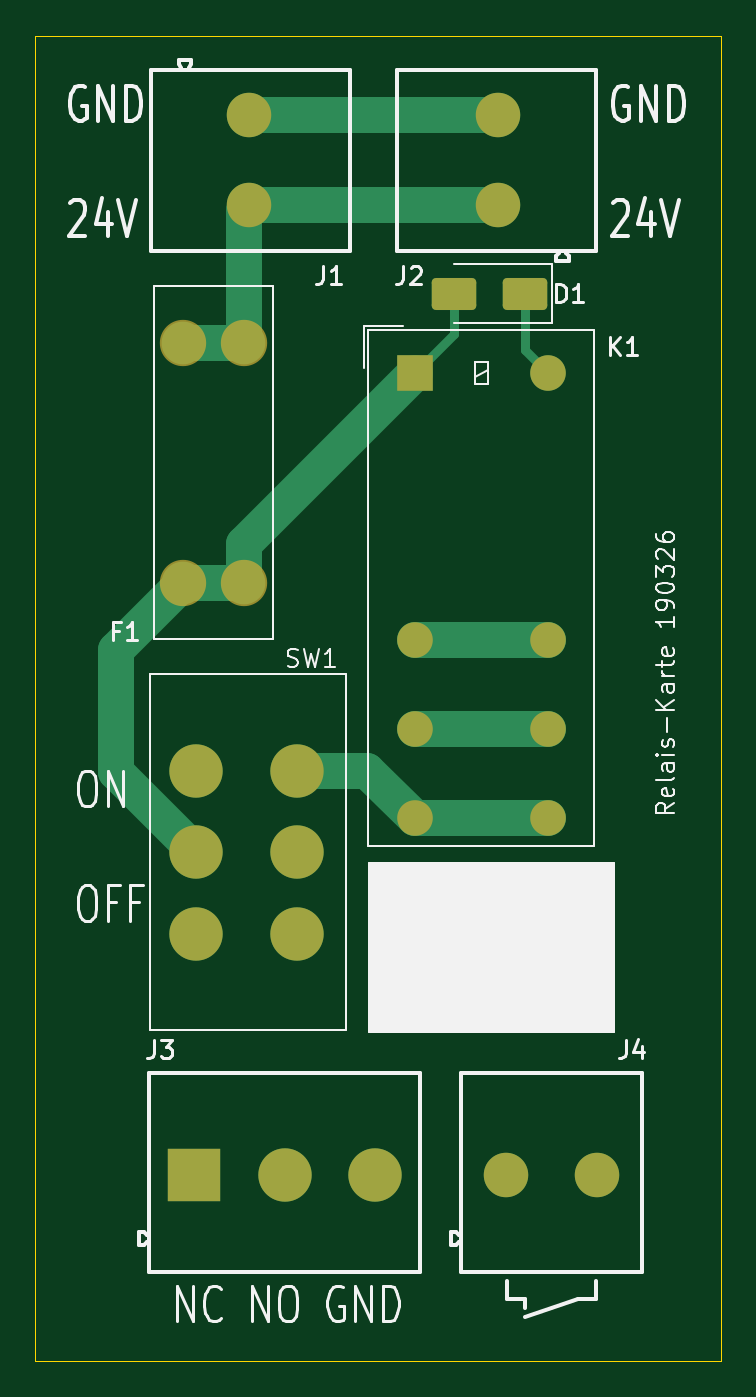
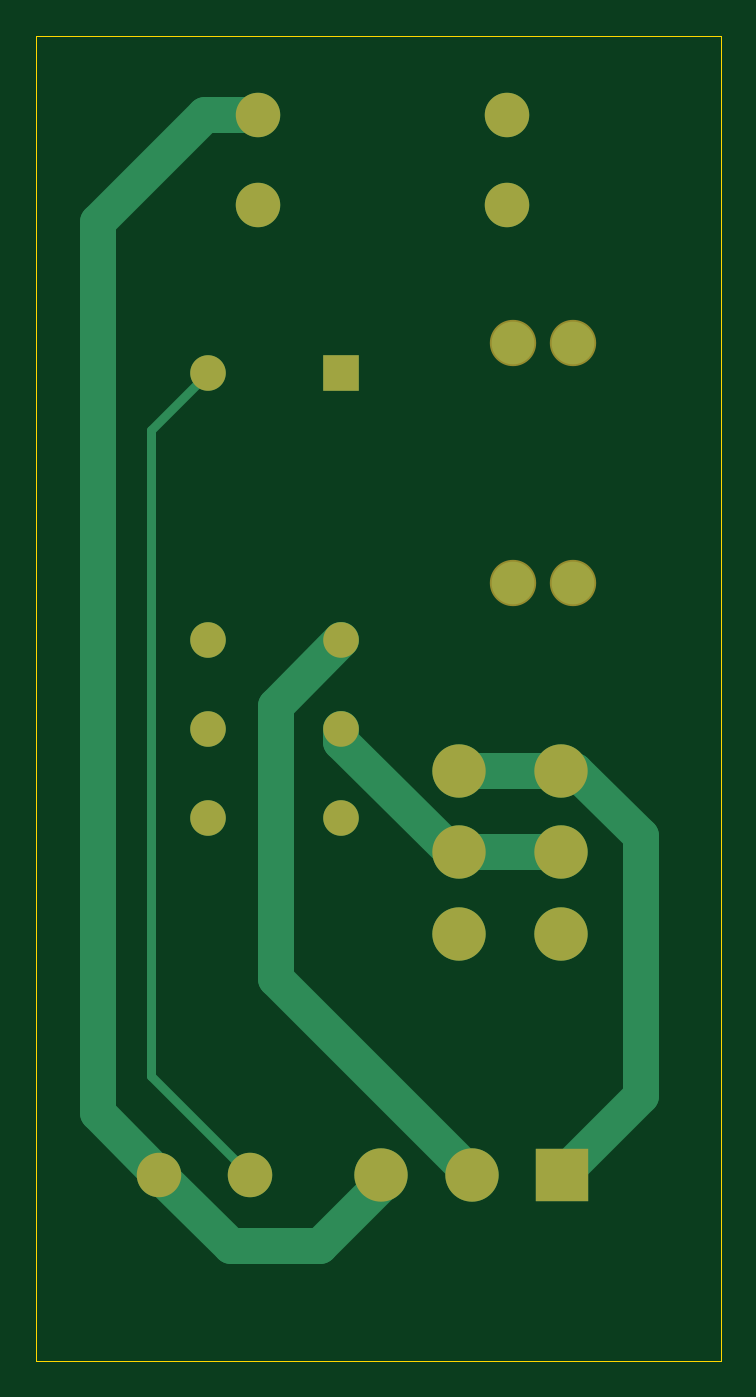
Circuit board: 9 layer files. Board 38.5 x 74.5 mm.
- bottom_copper: Relais-Karte-B_Cu.gbl (3785 bytes)
- bottom_mask: Relais-Karte-B_Mask.gbs (1477 bytes)
- paste: Relais-Karte-B_Paste.gbp (495 bytes)
- bottom_silk: Relais-Karte-B_Silkscreen.gbo (496 bytes)
- outline: Relais-Karte-Edge_Cuts.gm1 (649 bytes)
- top_copper: Relais-Karte-F_Cu.gtl (4472 bytes)
- top_mask: Relais-Karte-F_Mask.gts (2199 bytes)
- paste: Relais-Karte-F_Paste.gtp (1217 bytes)
- top_silk: Relais-Karte-F_Silkscreen.gto (33077 bytes)

=== bottom_copper: Relais-Karte-B_Cu.gbl ===
%TF.GenerationSoftware,KiCad,Pcbnew,9.0.7-9.0.7~ubuntu24.04.1*%
%TF.CreationDate,2026-03-19T21:40:36+01:00*%
%TF.ProjectId,Relais-Karte,52656c61-6973-42d4-9b61-7274652e6b69,rev?*%
%TF.SameCoordinates,Original*%
%TF.FileFunction,Copper,L2,Bot*%
%TF.FilePolarity,Positive*%
%FSLAX46Y46*%
G04 Gerber Fmt 4.6, Leading zero omitted, Abs format (unit mm)*
G04 Created by KiCad (PCBNEW 9.0.7-9.0.7~ubuntu24.04.1) date 2026-03-19 21:40:36*
%MOMM*%
%LPD*%
G01*
G04 APERTURE LIST*
%TA.AperFunction,ComponentPad*%
%ADD10C,3.000000*%
%TD*%
%TA.AperFunction,ComponentPad*%
%ADD11C,2.400000*%
%TD*%
%TA.AperFunction,ComponentPad*%
%ADD12C,2.000000*%
%TD*%
%TA.AperFunction,ComponentPad*%
%ADD13R,2.000000X2.000000*%
%TD*%
%TA.AperFunction,ComponentPad*%
%ADD14C,2.500000*%
%TD*%
%TA.AperFunction,ComponentPad*%
%ADD15R,3.000000X3.000000*%
%TD*%
%TA.AperFunction,Conductor*%
%ADD16C,2.000000*%
%TD*%
%TA.AperFunction,Conductor*%
%ADD17C,0.500000*%
%TD*%
G04 APERTURE END LIST*
D10*
%TO.P,SW1,1,A*%
%TO.N,unconnected-(SW1-A-Pad1)*%
X109220000Y-90000000D03*
%TO.P,SW1,2,B*%
%TO.N,+24V_sicher*%
X109220000Y-85400000D03*
%TO.P,SW1,3,C*%
%TO.N,Net-(J3-Pin_1)*%
X109220000Y-80800000D03*
%TO.P,SW1,4,A*%
X103500000Y-80800000D03*
%TO.P,SW1,5,B*%
%TO.N,+24V_sicher*%
X103500000Y-85400000D03*
%TO.P,SW1,6,C*%
%TO.N,unconnected-(SW1-C-Pad6)*%
X103500000Y-90000000D03*
%TD*%
D11*
%TO.P,F1,1,1*%
%TO.N,+24V_sicher*%
X102800000Y-70235000D03*
X106200000Y-70235000D03*
%TO.P,F1,2,2*%
%TO.N,+24V*%
X102800000Y-56765000D03*
X106200000Y-56765000D03*
%TD*%
D12*
%TO.P,K1,11*%
%TO.N,+24V_sicher*%
X115812500Y-78462500D03*
X123312500Y-78462500D03*
%TO.P,K1,12*%
%TO.N,Net-(J3-Pin_2)*%
X115812500Y-73462500D03*
X123312500Y-73462500D03*
%TO.P,K1,14*%
%TO.N,Net-(J3-Pin_1)*%
X115812500Y-83462500D03*
X123312500Y-83462500D03*
D13*
%TO.P,K1,A1*%
%TO.N,+24V_sicher*%
X115812500Y-58462500D03*
D12*
%TO.P,K1,A2*%
%TO.N,Net-(D1-K)*%
X123312500Y-58462500D03*
%TD*%
D14*
%TO.P,J2,1,Pin_1*%
%TO.N,+24V*%
X120500000Y-49040000D03*
%TO.P,J2,2,Pin_2*%
%TO.N,GND*%
X120500000Y-43960000D03*
%TD*%
%TO.P,J1,1,Pin_1*%
%TO.N,GND*%
X106500000Y-43960000D03*
%TO.P,J1,2,Pin_2*%
%TO.N,+24V*%
X106500000Y-49040000D03*
%TD*%
D15*
%TO.P,J3,1,Pin_1*%
%TO.N,Net-(J3-Pin_1)*%
X103420000Y-103500000D03*
D10*
%TO.P,J3,2,Pin_2*%
%TO.N,Net-(J3-Pin_2)*%
X108500000Y-103500000D03*
%TO.P,J3,3,Pin_3*%
%TO.N,GND*%
X113580000Y-103500000D03*
%TD*%
D14*
%TO.P,J4,1,Pin_1*%
%TO.N,Net-(D1-K)*%
X120960000Y-103500000D03*
%TO.P,J4,2,Pin_2*%
%TO.N,GND*%
X126040000Y-103500000D03*
%TD*%
D16*
%TO.N,+24V_sicher*%
X109220000Y-85400000D02*
X109600000Y-85400000D01*
X103500000Y-85400000D02*
X109220000Y-85400000D01*
X115812500Y-79187500D02*
X115812500Y-78462500D01*
X109600000Y-85400000D02*
X115812500Y-79187500D01*
D17*
%TO.N,Net-(D1-K)*%
X120960000Y-103500000D02*
X126500000Y-97960000D01*
X126500000Y-61650000D02*
X123312500Y-58462500D01*
X126500000Y-97960000D02*
X126500000Y-61650000D01*
D16*
%TO.N,GND*%
X113580000Y-104080000D02*
X117000000Y-107500000D01*
X129500000Y-50000000D02*
X123460000Y-43960000D01*
X126040000Y-103500000D02*
X129500000Y-100040000D01*
X122040000Y-107500000D02*
X126040000Y-103500000D01*
X117000000Y-107500000D02*
X122040000Y-107500000D01*
X129500000Y-100040000D02*
X129500000Y-50000000D01*
X123460000Y-43960000D02*
X120500000Y-43960000D01*
X113580000Y-103500000D02*
X113580000Y-104080000D01*
%TO.N,Net-(J3-Pin_1)*%
X99000000Y-84500000D02*
X102700000Y-80800000D01*
X102700000Y-80800000D02*
X103500000Y-80800000D01*
X99000000Y-99080000D02*
X99000000Y-84500000D01*
X103420000Y-103500000D02*
X99000000Y-99080000D01*
X103500000Y-80800000D02*
X109220000Y-80800000D01*
%TO.N,Net-(J3-Pin_2)*%
X119500000Y-92500000D02*
X119500000Y-77150000D01*
X108500000Y-103500000D02*
X119500000Y-92500000D01*
X119500000Y-77150000D02*
X115812500Y-73462500D01*
%TD*%
M02*

=== bottom_mask: Relais-Karte-B_Mask.gbs ===
%TF.GenerationSoftware,KiCad,Pcbnew,9.0.7-9.0.7~ubuntu24.04.1*%
%TF.CreationDate,2026-03-19T21:40:36+01:00*%
%TF.ProjectId,Relais-Karte,52656c61-6973-42d4-9b61-7274652e6b69,rev?*%
%TF.SameCoordinates,Original*%
%TF.FileFunction,Soldermask,Bot*%
%TF.FilePolarity,Negative*%
%FSLAX46Y46*%
G04 Gerber Fmt 4.6, Leading zero omitted, Abs format (unit mm)*
G04 Created by KiCad (PCBNEW 9.0.7-9.0.7~ubuntu24.04.1) date 2026-03-19 21:40:36*
%MOMM*%
%LPD*%
G01*
G04 APERTURE LIST*
%ADD10C,3.000000*%
%ADD11C,2.604000*%
%ADD12C,2.000000*%
%ADD13R,2.000000X2.000000*%
%ADD14C,2.500000*%
%ADD15R,3.000000X3.000000*%
G04 APERTURE END LIST*
D10*
%TO.C,SW1*%
X109220000Y-90000000D03*
X109220000Y-85400000D03*
X109220000Y-80800000D03*
X103500000Y-80800000D03*
X103500000Y-85400000D03*
X103500000Y-90000000D03*
%TD*%
D11*
%TO.C,F1*%
X102800000Y-70235000D03*
X106200000Y-70235000D03*
X102800000Y-56765000D03*
X106200000Y-56765000D03*
%TD*%
D12*
%TO.C,K1*%
X115812500Y-78462500D03*
X123312500Y-78462500D03*
X115812500Y-73462500D03*
X123312500Y-73462500D03*
X115812500Y-83462500D03*
X123312500Y-83462500D03*
D13*
X115812500Y-58462500D03*
D12*
X123312500Y-58462500D03*
%TD*%
D14*
%TO.C,J2*%
X120500000Y-49040000D03*
X120500000Y-43960000D03*
%TD*%
%TO.C,J1*%
X106500000Y-43960000D03*
X106500000Y-49040000D03*
%TD*%
D15*
%TO.C,J3*%
X103420000Y-103500000D03*
D10*
X108500000Y-103500000D03*
X113580000Y-103500000D03*
%TD*%
D14*
%TO.C,J4*%
X120960000Y-103500000D03*
X126040000Y-103500000D03*
%TD*%
M02*

=== paste: Relais-Karte-B_Paste.gbp ===
%TF.GenerationSoftware,KiCad,Pcbnew,9.0.7-9.0.7~ubuntu24.04.1*%
%TF.CreationDate,2026-03-19T21:40:36+01:00*%
%TF.ProjectId,Relais-Karte,52656c61-6973-42d4-9b61-7274652e6b69,rev?*%
%TF.SameCoordinates,Original*%
%TF.FileFunction,Paste,Bot*%
%TF.FilePolarity,Positive*%
%FSLAX46Y46*%
G04 Gerber Fmt 4.6, Leading zero omitted, Abs format (unit mm)*
G04 Created by KiCad (PCBNEW 9.0.7-9.0.7~ubuntu24.04.1) date 2026-03-19 21:40:36*
%MOMM*%
%LPD*%
G01*
G04 APERTURE LIST*
G04 APERTURE END LIST*
M02*

=== bottom_silk: Relais-Karte-B_Silkscreen.gbo ===
%TF.GenerationSoftware,KiCad,Pcbnew,9.0.7-9.0.7~ubuntu24.04.1*%
%TF.CreationDate,2026-03-19T21:40:36+01:00*%
%TF.ProjectId,Relais-Karte,52656c61-6973-42d4-9b61-7274652e6b69,rev?*%
%TF.SameCoordinates,Original*%
%TF.FileFunction,Legend,Bot*%
%TF.FilePolarity,Positive*%
%FSLAX46Y46*%
G04 Gerber Fmt 4.6, Leading zero omitted, Abs format (unit mm)*
G04 Created by KiCad (PCBNEW 9.0.7-9.0.7~ubuntu24.04.1) date 2026-03-19 21:40:36*
%MOMM*%
%LPD*%
G01*
G04 APERTURE LIST*
G04 APERTURE END LIST*
M02*

=== outline: Relais-Karte-Edge_Cuts.gm1 ===
%TF.GenerationSoftware,KiCad,Pcbnew,9.0.7-9.0.7~ubuntu24.04.1*%
%TF.CreationDate,2026-03-19T21:40:36+01:00*%
%TF.ProjectId,Relais-Karte,52656c61-6973-42d4-9b61-7274652e6b69,rev?*%
%TF.SameCoordinates,Original*%
%TF.FileFunction,Profile,NP*%
%FSLAX46Y46*%
G04 Gerber Fmt 4.6, Leading zero omitted, Abs format (unit mm)*
G04 Created by KiCad (PCBNEW 9.0.7-9.0.7~ubuntu24.04.1) date 2026-03-19 21:40:36*
%MOMM*%
%LPD*%
G01*
G04 APERTURE LIST*
%TA.AperFunction,Profile*%
%ADD10C,0.050000*%
%TD*%
G04 APERTURE END LIST*
D10*
X94500000Y-39500000D02*
X133000000Y-39500000D01*
X133000000Y-114000000D01*
X94500000Y-114000000D01*
X94500000Y-39500000D01*
M02*

=== top_copper: Relais-Karte-F_Cu.gtl ===
%TF.GenerationSoftware,KiCad,Pcbnew,9.0.7-9.0.7~ubuntu24.04.1*%
%TF.CreationDate,2026-03-19T21:40:36+01:00*%
%TF.ProjectId,Relais-Karte,52656c61-6973-42d4-9b61-7274652e6b69,rev?*%
%TF.SameCoordinates,Original*%
%TF.FileFunction,Copper,L1,Top*%
%TF.FilePolarity,Positive*%
%FSLAX46Y46*%
G04 Gerber Fmt 4.6, Leading zero omitted, Abs format (unit mm)*
G04 Created by KiCad (PCBNEW 9.0.7-9.0.7~ubuntu24.04.1) date 2026-03-19 21:40:36*
%MOMM*%
%LPD*%
G01*
G04 APERTURE LIST*
G04 Aperture macros list*
%AMRoundRect*
0 Rectangle with rounded corners*
0 $1 Rounding radius*
0 $2 $3 $4 $5 $6 $7 $8 $9 X,Y pos of 4 corners*
0 Add a 4 corners polygon primitive as box body*
4,1,4,$2,$3,$4,$5,$6,$7,$8,$9,$2,$3,0*
0 Add four circle primitives for the rounded corners*
1,1,$1+$1,$2,$3*
1,1,$1+$1,$4,$5*
1,1,$1+$1,$6,$7*
1,1,$1+$1,$8,$9*
0 Add four rect primitives between the rounded corners*
20,1,$1+$1,$2,$3,$4,$5,0*
20,1,$1+$1,$4,$5,$6,$7,0*
20,1,$1+$1,$6,$7,$8,$9,0*
20,1,$1+$1,$8,$9,$2,$3,0*%
G04 Aperture macros list end*
%TA.AperFunction,ComponentPad*%
%ADD10C,3.000000*%
%TD*%
%TA.AperFunction,ComponentPad*%
%ADD11C,2.400000*%
%TD*%
%TA.AperFunction,ComponentPad*%
%ADD12C,2.000000*%
%TD*%
%TA.AperFunction,ComponentPad*%
%ADD13R,2.000000X2.000000*%
%TD*%
%TA.AperFunction,SMDPad,CuDef*%
%ADD14RoundRect,0.250000X1.000000X0.650000X-1.000000X0.650000X-1.000000X-0.650000X1.000000X-0.650000X0*%
%TD*%
%TA.AperFunction,ComponentPad*%
%ADD15C,2.500000*%
%TD*%
%TA.AperFunction,ComponentPad*%
%ADD16R,3.000000X3.000000*%
%TD*%
%TA.AperFunction,Conductor*%
%ADD17C,2.000000*%
%TD*%
%TA.AperFunction,Conductor*%
%ADD18C,0.500000*%
%TD*%
G04 APERTURE END LIST*
D10*
%TO.P,SW1,1,A*%
%TO.N,unconnected-(SW1-A-Pad1)*%
X109220000Y-90000000D03*
%TO.P,SW1,2,B*%
%TO.N,+24V_sicher*%
X109220000Y-85400000D03*
%TO.P,SW1,3,C*%
%TO.N,Net-(J3-Pin_1)*%
X109220000Y-80800000D03*
%TO.P,SW1,4,A*%
X103500000Y-80800000D03*
%TO.P,SW1,5,B*%
%TO.N,+24V_sicher*%
X103500000Y-85400000D03*
%TO.P,SW1,6,C*%
%TO.N,unconnected-(SW1-C-Pad6)*%
X103500000Y-90000000D03*
%TD*%
D11*
%TO.P,F1,1,1*%
%TO.N,+24V_sicher*%
X102800000Y-70235000D03*
X106200000Y-70235000D03*
%TO.P,F1,2,2*%
%TO.N,+24V*%
X102800000Y-56765000D03*
X106200000Y-56765000D03*
%TD*%
D12*
%TO.P,K1,11*%
%TO.N,+24V_sicher*%
X115812500Y-78462500D03*
X123312500Y-78462500D03*
%TO.P,K1,12*%
%TO.N,Net-(J3-Pin_2)*%
X115812500Y-73462500D03*
X123312500Y-73462500D03*
%TO.P,K1,14*%
%TO.N,Net-(J3-Pin_1)*%
X115812500Y-83462500D03*
X123312500Y-83462500D03*
D13*
%TO.P,K1,A1*%
%TO.N,+24V_sicher*%
X115812500Y-58462500D03*
D12*
%TO.P,K1,A2*%
%TO.N,Net-(D1-K)*%
X123312500Y-58462500D03*
%TD*%
D14*
%TO.P,D1,1,K*%
%TO.N,Net-(D1-K)*%
X122000000Y-54000000D03*
%TO.P,D1,2,A*%
%TO.N,+24V_sicher*%
X118000000Y-54000000D03*
%TD*%
D15*
%TO.P,J2,1,Pin_1*%
%TO.N,+24V*%
X120500000Y-49040000D03*
%TO.P,J2,2,Pin_2*%
%TO.N,GND*%
X120500000Y-43960000D03*
%TD*%
%TO.P,J1,1,Pin_1*%
%TO.N,GND*%
X106500000Y-43960000D03*
%TO.P,J1,2,Pin_2*%
%TO.N,+24V*%
X106500000Y-49040000D03*
%TD*%
D16*
%TO.P,J3,1,Pin_1*%
%TO.N,Net-(J3-Pin_1)*%
X103420000Y-103500000D03*
D10*
%TO.P,J3,2,Pin_2*%
%TO.N,Net-(J3-Pin_2)*%
X108500000Y-103500000D03*
%TO.P,J3,3,Pin_3*%
%TO.N,GND*%
X113580000Y-103500000D03*
%TD*%
D15*
%TO.P,J4,1,Pin_1*%
%TO.N,Net-(D1-K)*%
X120960000Y-103500000D03*
%TO.P,J4,2,Pin_2*%
%TO.N,GND*%
X126040000Y-103500000D03*
%TD*%
D17*
%TO.N,+24V_sicher*%
X123312500Y-78462500D02*
X115812500Y-78462500D01*
X106200000Y-68075000D02*
X115812500Y-58462500D01*
D18*
X118000000Y-54000000D02*
X118000000Y-56275000D01*
D17*
X102800000Y-70235000D02*
X106200000Y-70235000D01*
X102800000Y-70235000D02*
X99000000Y-74035000D01*
D18*
X118000000Y-56275000D02*
X115812500Y-58462500D01*
D17*
X99000000Y-74035000D02*
X99000000Y-80900000D01*
X106200000Y-70235000D02*
X106200000Y-68075000D01*
X99000000Y-80900000D02*
X103500000Y-85400000D01*
D18*
%TO.N,Net-(D1-K)*%
X122000000Y-57150000D02*
X123312500Y-58462500D01*
X122000000Y-54000000D02*
X122000000Y-57150000D01*
D17*
%TO.N,GND*%
X106500000Y-43960000D02*
X120500000Y-43960000D01*
%TO.N,+24V*%
X106200000Y-49340000D02*
X106500000Y-49040000D01*
X102800000Y-56765000D02*
X106200000Y-56765000D01*
X106200000Y-56765000D02*
X106200000Y-49340000D01*
X106500000Y-49040000D02*
X120500000Y-49040000D01*
%TO.N,Net-(J3-Pin_1)*%
X109220000Y-80800000D02*
X113150000Y-80800000D01*
X123312500Y-83462500D02*
X115812500Y-83462500D01*
X113150000Y-80800000D02*
X115812500Y-83462500D01*
%TO.N,Net-(J3-Pin_2)*%
X123312500Y-73462500D02*
X115812500Y-73462500D01*
%TD*%
M02*

=== top_mask: Relais-Karte-F_Mask.gts (2199 bytes, source withheld) ===
=== paste: Relais-Karte-F_Paste.gtp (1217 bytes, source withheld) ===
=== top_silk: Relais-Karte-F_Silkscreen.gto (33077 bytes, source omitted) ===
